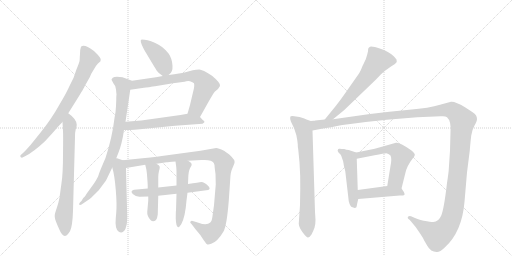
t = 0.00 s
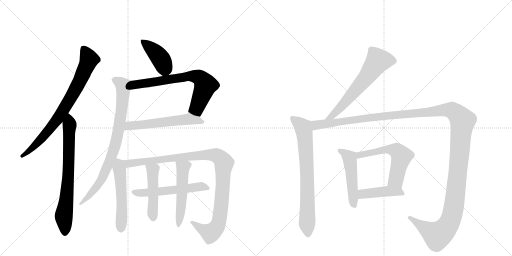
t = 2.72 s
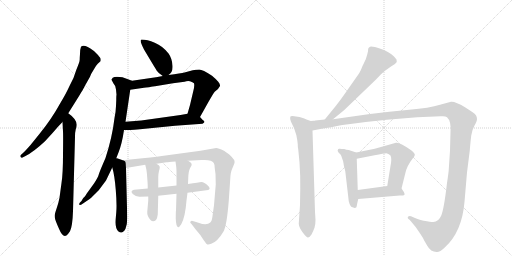
t = 5.45 s
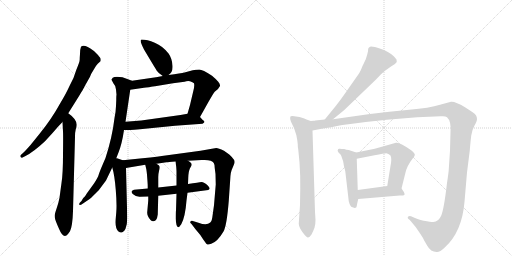
t = 8.17 s
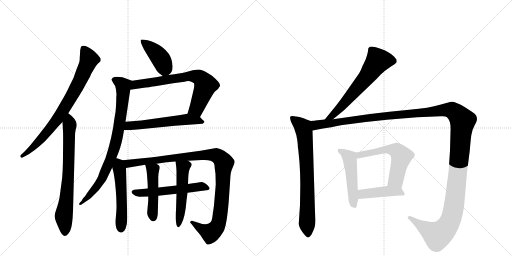
t = 10.89 s
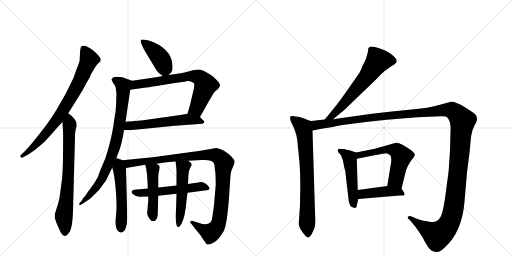
t = 13.62 s

The animated SVG that drew these frames (rendered in a browser with its animation timeline set to each time). Animation: 17 CSS @keyframes rules; one cycle of 13.62 s.

<svg version="1.1" viewBox="0 0 2048 1024" xmlns="http://www.w3.org/2000/svg">
  <g stroke="lightgray" stroke-dasharray="1,1" stroke-width="1" transform="scale(4, 4)">
    <line x1="0" y1="0" x2="256" y2="256"></line>
    <line x1="256" y1="0" x2="0" y2="256"></line>
    <line x1="128" y1="0" x2="128" y2="256"></line>
    <line x1="0" y1="128" x2="256" y2="128"></line>
    <line x1="256" y1="0" x2="512" y2="256"></line>
    <line x1="512" y1="0" x2="256" y2="256"></line>
    <line x1="384" y1="0" x2="384" y2="256"></line>
    <line x1="256" y1="128" x2="512" y2="128"></line>
  </g>
<g transform="scale(1, -1) translate(0, -850)">
   <style type="text/css">
    @keyframes keyframes0 {
      from {
       stroke: black;
       stroke-dashoffset: 778;
       stroke-width: 128;
       }
       72% {
       animation-timing-function: step-end;
       stroke: black;
       stroke-dashoffset: 0;
       stroke-width: 128;
       }
       to {
       stroke: black;
       stroke-width: 1024;
       }
       }
       #make-me-a-hanzi-animation-0 {
         animation: keyframes0 0.883138s both;
         animation-delay: 0.000000s;
         animation-timing-function: linear;
       }
    @keyframes keyframes1 {
      from {
       stroke: black;
       stroke-dashoffset: 723;
       stroke-width: 128;
       }
       70% {
       animation-timing-function: step-end;
       stroke: black;
       stroke-dashoffset: 0;
       stroke-width: 128;
       }
       to {
       stroke: black;
       stroke-width: 1024;
       }
       }
       #make-me-a-hanzi-animation-1 {
         animation: keyframes1 0.838379s both;
         animation-delay: 0.883138s;
         animation-timing-function: linear;
       }
    @keyframes keyframes2 {
      from {
       stroke: black;
       stroke-dashoffset: 409;
       stroke-width: 128;
       }
       57% {
       animation-timing-function: step-end;
       stroke: black;
       stroke-dashoffset: 0;
       stroke-width: 128;
       }
       to {
       stroke: black;
       stroke-width: 1024;
       }
       }
       #make-me-a-hanzi-animation-2 {
         animation: keyframes2 0.582845s both;
         animation-delay: 1.721517s;
         animation-timing-function: linear;
       }
    @keyframes keyframes3 {
      from {
       stroke: black;
       stroke-dashoffset: 708;
       stroke-width: 128;
       }
       70% {
       animation-timing-function: step-end;
       stroke: black;
       stroke-dashoffset: 0;
       stroke-width: 128;
       }
       to {
       stroke: black;
       stroke-width: 1024;
       }
       }
       #make-me-a-hanzi-animation-3 {
         animation: keyframes3 0.826172s both;
         animation-delay: 2.304362s;
         animation-timing-function: linear;
       }
    @keyframes keyframes4 {
      from {
       stroke: black;
       stroke-dashoffset: 571;
       stroke-width: 128;
       }
       65% {
       animation-timing-function: step-end;
       stroke: black;
       stroke-dashoffset: 0;
       stroke-width: 128;
       }
       to {
       stroke: black;
       stroke-width: 1024;
       }
       }
       #make-me-a-hanzi-animation-4 {
         animation: keyframes4 0.714681s both;
         animation-delay: 3.130534s;
         animation-timing-function: linear;
       }
    @keyframes keyframes5 {
      from {
       stroke: black;
       stroke-dashoffset: 816;
       stroke-width: 128;
       }
       73% {
       animation-timing-function: step-end;
       stroke: black;
       stroke-dashoffset: 0;
       stroke-width: 128;
       }
       to {
       stroke: black;
       stroke-width: 1024;
       }
       }
       #make-me-a-hanzi-animation-5 {
         animation: keyframes5 0.914062s both;
         animation-delay: 3.845215s;
         animation-timing-function: linear;
       }
    @keyframes keyframes6 {
      from {
       stroke: black;
       stroke-dashoffset: 529;
       stroke-width: 128;
       }
       63% {
       animation-timing-function: step-end;
       stroke: black;
       stroke-dashoffset: 0;
       stroke-width: 128;
       }
       to {
       stroke: black;
       stroke-width: 1024;
       }
       }
       #make-me-a-hanzi-animation-6 {
         animation: keyframes6 0.680501s both;
         animation-delay: 4.759277s;
         animation-timing-function: linear;
       }
    @keyframes keyframes7 {
      from {
       stroke: black;
       stroke-dashoffset: 1052;
       stroke-width: 128;
       }
       77% {
       animation-timing-function: step-end;
       stroke: black;
       stroke-dashoffset: 0;
       stroke-width: 128;
       }
       to {
       stroke: black;
       stroke-width: 1024;
       }
       }
       #make-me-a-hanzi-animation-7 {
         animation: keyframes7 1.106120s both;
         animation-delay: 5.439779s;
         animation-timing-function: linear;
       }
    @keyframes keyframes8 {
      from {
       stroke: black;
       stroke-dashoffset: 553;
       stroke-width: 128;
       }
       64% {
       animation-timing-function: step-end;
       stroke: black;
       stroke-dashoffset: 0;
       stroke-width: 128;
       }
       to {
       stroke: black;
       stroke-width: 1024;
       }
       }
       #make-me-a-hanzi-animation-8 {
         animation: keyframes8 0.700033s both;
         animation-delay: 6.545898s;
         animation-timing-function: linear;
       }
    @keyframes keyframes9 {
      from {
       stroke: black;
       stroke-dashoffset: 475;
       stroke-width: 128;
       }
       61% {
       animation-timing-function: step-end;
       stroke: black;
       stroke-dashoffset: 0;
       stroke-width: 128;
       }
       to {
       stroke: black;
       stroke-width: 1024;
       }
       }
       #make-me-a-hanzi-animation-9 {
         animation: keyframes9 0.636556s both;
         animation-delay: 7.245931s;
         animation-timing-function: linear;
       }
    @keyframes keyframes10 {
      from {
       stroke: black;
       stroke-dashoffset: 519;
       stroke-width: 128;
       }
       63% {
       animation-timing-function: step-end;
       stroke: black;
       stroke-dashoffset: 0;
       stroke-width: 128;
       }
       to {
       stroke: black;
       stroke-width: 1024;
       }
       }
       #make-me-a-hanzi-animation-10 {
         animation: keyframes10 0.672363s both;
         animation-delay: 7.882487s;
         animation-timing-function: linear;
       }
    @keyframes keyframes11 {
      from {
       stroke: black;
       stroke-dashoffset: 631;
       stroke-width: 128;
       }
       67% {
       animation-timing-function: step-end;
       stroke: black;
       stroke-dashoffset: 0;
       stroke-width: 128;
       }
       to {
       stroke: black;
       stroke-width: 1024;
       }
       }
       #make-me-a-hanzi-animation-11 {
         animation: keyframes11 0.763509s both;
         animation-delay: 8.554850s;
         animation-timing-function: linear;
       }
    @keyframes keyframes12 {
      from {
       stroke: black;
       stroke-dashoffset: 748;
       stroke-width: 128;
       }
       71% {
       animation-timing-function: step-end;
       stroke: black;
       stroke-dashoffset: 0;
       stroke-width: 128;
       }
       to {
       stroke: black;
       stroke-width: 1024;
       }
       }
       #make-me-a-hanzi-animation-12 {
         animation: keyframes12 0.858724s both;
         animation-delay: 9.318359s;
         animation-timing-function: linear;
       }
    @keyframes keyframes13 {
      from {
       stroke: black;
       stroke-dashoffset: 1495;
       stroke-width: 128;
       }
       83% {
       animation-timing-function: step-end;
       stroke: black;
       stroke-dashoffset: 0;
       stroke-width: 128;
       }
       to {
       stroke: black;
       stroke-width: 1024;
       }
       }
       #make-me-a-hanzi-animation-13 {
         animation: keyframes13 1.466634s both;
         animation-delay: 10.177083s;
         animation-timing-function: linear;
       }
    @keyframes keyframes14 {
      from {
       stroke: black;
       stroke-dashoffset: 495;
       stroke-width: 128;
       }
       62% {
       animation-timing-function: step-end;
       stroke: black;
       stroke-dashoffset: 0;
       stroke-width: 128;
       }
       to {
       stroke: black;
       stroke-width: 1024;
       }
       }
       #make-me-a-hanzi-animation-14 {
         animation: keyframes14 0.652832s both;
         animation-delay: 11.643717s;
         animation-timing-function: linear;
       }
    @keyframes keyframes15 {
      from {
       stroke: black;
       stroke-dashoffset: 577;
       stroke-width: 128;
       }
       65% {
       animation-timing-function: step-end;
       stroke: black;
       stroke-dashoffset: 0;
       stroke-width: 128;
       }
       to {
       stroke: black;
       stroke-width: 1024;
       }
       }
       #make-me-a-hanzi-animation-15 {
         animation: keyframes15 0.719564s both;
         animation-delay: 12.296549s;
         animation-timing-function: linear;
       }
    @keyframes keyframes16 {
      from {
       stroke: black;
       stroke-dashoffset: 430;
       stroke-width: 128;
       }
       58% {
       animation-timing-function: step-end;
       stroke: black;
       stroke-dashoffset: 0;
       stroke-width: 128;
       }
       to {
       stroke: black;
       stroke-width: 1024;
       }
       }
       #make-me-a-hanzi-animation-16 {
         animation: keyframes16 0.599935s both;
         animation-delay: 13.016113s;
         animation-timing-function: linear;
       }
</style>
<path d="M 273 397 L 305 448 Q 338 501 338 504 L 360 543 Q 364 555 374 570 Q 383 587 391 595 L 402 605 Q 405 615 399 621 Q 394 626 392 630 Q 375 649 360 657 L 351 662 Q 332 672 324 663 Q 320 653 320 634 L 319 620 Q 319 610 318 606 Q 318 602 305 570 Q 297 540 278 506 Q 264 475 238 432 Q 208 377 160 317 L 122 270 Q 101 246 92 238 L 82 229 Q 81 226 82 222 Q 87 218 88 219 L 102 226 Q 134 242 180 285 L 212 320 Q 231 343 250 362 L 273 397 Z" fill="lightgray"></path> 
<path d="M 250 362 L 252 324 Q 253 312 252 233 Q 252 154 246 118 L 238 59 Q 234 38 227 18 Q 220 -2 219 -10 Q 218 -18 221 -28 Q 224 -38 236 -65 Q 254 -109 272 -86 L 280 -75 Q 290 -55 292 6 L 300 302 Q 300 322 303 333 Q 307 344 307 351 Q 306 374 273 397 C 249 415 248 392 250 362 Z" fill="lightgray"></path> 
<path d="M 674 550 Q 692 560 690 587 Q 689 614 675 635 Q 651 666 619 679 Q 588 692 567 692 Q 555 692 576 652 Q 622 575 628 566 Q 634 557 651 546 C 660 540 660 540 674 550 Z" fill="lightgray"></path> 
<path d="M 800 382 L 818 414 Q 854 479 860 484 Q 876 496 880 506 Q 881 514 873 523 Q 866 532 848 547 Q 810 572 797 572 Q 784 571 771 569 L 738 560 Q 725 557 674 550 L 651 546 L 624 541 L 528 527 C 498 523 491 487 521 491 L 576 499 Q 582 501 596 501 Q 615 505 620 505 L 692 517 L 738 523 Q 749 527 760 525 Q 771 522 776 517 Q 779 507 773 485 L 760 430 L 750 395 C 742 366 785 356 800 382 Z" fill="lightgray"></path> 
<path d="M 496 330 L 521 330 Q 534 330 560 333 L 700 347 L 810 355 Q 817 360 818 362 Q 818 366 811 370 L 800 382 C 783 401 780 400 750 395 L 722 390 L 565 368 L 502 363 C 472 361 466 330 496 330 Z" fill="lightgray"></path> 
<path d="M 490 541 L 468 543 Q 456 543 451 539 Q 446 534 446 531 L 454 516 Q 464 506 464 492 L 466 471 Q 465 468 465 449 L 464 426 Q 463 400 458 378 Q 449 301 422 218 Q 398 163 395 152 Q 392 140 376 116 L 347 76 Q 338 61 334 59 Q 331 56 326 46 Q 313 35 318 31 Q 319 27 332 36 L 360 55 Q 370 64 395 89 L 424 128 L 449 180 L 465 217 L 474 240 Q 488 275 496 330 L 502 363 L 521 491 C 525 521 530 526 528 527 L 490 541 Z" fill="lightgray"></path> 
<path d="M 449 180 Q 458 151 463 91 Q 468 31 465 0 L 463 -23 Q 459 -64 474 -76 Q 490 -88 502 -65 Q 509 -48 509 -21 L 504 178 C 503 205 503 205 491 209 L 468 217 L 465 217 C 437 224 441 209 449 180 Z" fill="lightgray"></path> 
<path d="M 504 178 L 581 191 L 626 195 L 666 201 Q 672 201 702 204 L 752 207 L 806 210 Q 847 213 855 198 Q 859 192 859 177 L 862 154 L 863 112 L 856 29 L 850 -14 Q 848 -34 841 -40 Q 827 -54 794 -41 L 771 -34 Q 766 -32 762 -36 Q 758 -40 766 -46 L 782 -67 Q 802 -89 813 -108 L 821 -119 Q 824 -125 828 -127 Q 832 -130 845 -125 Q 870 -117 894 -76 Q 907 -53 915 46 L 921 134 Q 922 163 930 178 L 937 195 Q 939 200 938 206 Q 938 212 917 232 L 896 247 Q 873 258 865 258 L 802 247 L 662 228 Q 638 224 570 217 L 491 209 C 461 206 474 173 504 178 Z" fill="lightgray"></path> 
<path d="M 591 96 L 536 91 Q 519 86 531 74 Q 544 62 560 63 L 593 64 L 633 67 L 706 75 L 750 79 L 833 90 Q 845 94 831 108 Q 817 122 806 122 Q 796 121 752 114 L 706 108 L 633 100 L 591 96 Z" fill="lightgray"></path> 
<path d="M 581 191 L 585 174 Q 586 170 588 151 L 590 124 Q 591 113 591 96 L 593 64 L 593 48 L 589 3 Q 588 -6 592 -15 Q 607 -46 624 -30 Q 629 -24 631 -8 L 633 67 L 633 100 L 633 142 Q 633 154 636 166 Q 639 177 639 181 Q 639 185 635 189 Q 633 191 626 195 C 600 211 574 220 581 191 Z" fill="lightgray"></path> 
<path d="M 706 75 L 704 7 Q 703 6 703 -25 Q 704 -57 713 -59 Q 717 -59 725 -47 Q 741 -18 746 48 L 750 79 L 752 114 L 753 139 Q 754 166 760 177 Q 766 187 766 188 Q 770 198 752 207 C 726 223 698 234 702 204 L 704 189 Q 705 186 706 165 L 706 108 L 706 75 Z" fill="lightgray"></path> 
<path d="M 1332 373 L 1376 409 L 1505 533 L 1524 553 Q 1532 561 1540 567 L 1564 584 Q 1582 593 1587 602 L 1586 612 L 1576 624 Q 1557 643 1522 655 Q 1487 667 1480 663 L 1475 659 Q 1472 658 1472 645 Q 1470 634 1463 613 L 1455 596 Q 1451 589 1446 576 Q 1442 563 1422 536 L 1380 476 Q 1364 453 1343 426 L 1299 372 C 1280 349 1309 354 1332 373 Z" fill="lightgray"></path> 
<path d="M 1243 366 L 1226 372 Q 1217 377 1198 382 L 1184 384 Q 1164 388 1161 383 Q 1159 377 1164 363 L 1176 338 Q 1187 309 1189 290 L 1191 273 Q 1191 258 1193 252 L 1198 200 Q 1202 145 1201 94 L 1200 30 L 1195 -45 Q 1196 -60 1211 -80 Q 1226 -100 1232 -100 Q 1238 -100 1246 -88 Q 1254 -72 1258 -61 Q 1262 -50 1262 -29 L 1260 2 L 1250 328 C 1249 358 1249 364 1243 366 Z" fill="lightgray"></path> 
<path d="M 1254 367 L 1243 366 C 1213 363 1221 322 1250 328 L 1292 336 Q 1327 341 1353 347 Q 1379 352 1463 362 L 1547 371 L 1669 381 L 1763 385 Q 1781 387 1788 381 Q 1805 366 1802 323 L 1800 248 L 1795 172 Q 1795 168 1791 138 L 1788 118 Q 1776 14 1765 -12 Q 1754 -38 1733 -38 Q 1723 -38 1695 -33 Q 1688 -33 1660 -22 L 1644 -15 Q 1637 -12 1632 -17 Q 1628 -22 1638 -29 L 1646 -38 Q 1664 -58 1677 -79 Q 1691 -100 1693 -104 Q 1695 -109 1709 -133 Q 1723 -158 1746 -158 Q 1758 -160 1779 -140 Q 1848 -78 1858 43 L 1868 160 L 1879 247 Q 1882 285 1885 308 Q 1888 330 1898 348 Q 1908 366 1908 373 Q 1908 380 1905 387 Q 1903 393 1883 406 L 1860 421 Q 1821 445 1804 443 L 1760 431 Q 1718 418 1637 411 Q 1557 404 1480 394 L 1332 373 L 1299 372 L 1261 368 Q 1260 367 1254 367 Z" fill="lightgray"></path> 
<path d="M 1425 240 L 1395 250 Q 1385 251 1377 254 Q 1366 254 1359 255 Q 1353 256 1352 252 Q 1348 248 1354 240 L 1362 232 Q 1365 229 1368 218 Q 1373 206 1374 197 Q 1375 188 1377 181 L 1381 166 L 1394 54 Q 1394 45 1398 35 Q 1403 24 1405 23 Q 1408 21 1419 18 Q 1427 18 1427 26 Q 1428 34 1433 54 L 1431 90 L 1427 215 C 1426 240 1426 240 1425 240 Z" fill="lightgray"></path> 
<path d="M 1606 96 L 1621 156 Q 1627 186 1650 215 Q 1657 222 1659 229 Q 1661 236 1646 248 Q 1599 282 1584 279 L 1499 255 L 1425 240 C 1396 234 1398 209 1427 215 L 1498 229 Q 1537 237 1545 237 Q 1554 236 1562 228 Q 1568 216 1562 186 L 1549 106 C 1544 76 1599 67 1606 96 Z" fill="lightgray"></path> 
<path d="M 1433 54 L 1599 68 L 1612 68 Q 1627 68 1606 96 C 1594 112 1579 110 1549 106 L 1431 90 C 1401 86 1403 51 1433 54 Z" fill="lightgray"></path> 
      <clipPath id="make-me-a-hanzi-clip-0">
      <path d="M 273 397 L 305 448 Q 338 501 338 504 L 360 543 Q 364 555 374 570 Q 383 587 391 595 L 402 605 Q 405 615 399 621 Q 394 626 392 630 Q 375 649 360 657 L 351 662 Q 332 672 324 663 Q 320 653 320 634 L 319 620 Q 319 610 318 606 Q 318 602 305 570 Q 297 540 278 506 Q 264 475 238 432 Q 208 377 160 317 L 122 270 Q 101 246 92 238 L 82 229 Q 81 226 82 222 Q 87 218 88 219 L 102 226 Q 134 242 180 285 L 212 320 Q 231 343 250 362 L 273 397 Z" fill="lightgray"></path>
      </clipPath>
      <path clip-path="url(#make-me-a-hanzi-clip-0)" d="M 334 654 L 355 610 L 290 470 L 235 380 L 183 315 L 121 250 L 88 226 " fill="none" id="make-me-a-hanzi-animation-0" stroke-dasharray="650 1300" stroke-linecap="round"></path>

      <clipPath id="make-me-a-hanzi-clip-1">
      <path d="M 250 362 L 252 324 Q 253 312 252 233 Q 252 154 246 118 L 238 59 Q 234 38 227 18 Q 220 -2 219 -10 Q 218 -18 221 -28 Q 224 -38 236 -65 Q 254 -109 272 -86 L 280 -75 Q 290 -55 292 6 L 300 302 Q 300 322 303 333 Q 307 344 307 351 Q 306 374 273 397 C 249 415 248 392 250 362 Z" fill="lightgray"></path>
      </clipPath>
      <path clip-path="url(#make-me-a-hanzi-clip-1)" d="M 276 386 L 273 139 L 255 -16 L 260 -80 " fill="none" id="make-me-a-hanzi-animation-1" stroke-dasharray="595 1190" stroke-linecap="round"></path>

      <clipPath id="make-me-a-hanzi-clip-2">
      <path d="M 674 550 Q 692 560 690 587 Q 689 614 675 635 Q 651 666 619 679 Q 588 692 567 692 Q 555 692 576 652 Q 622 575 628 566 Q 634 557 651 546 C 660 540 660 540 674 550 Z" fill="lightgray"></path>
      </clipPath>
      <path clip-path="url(#make-me-a-hanzi-clip-2)" d="M 572 683 L 642 617 L 659 579 L 654 565 " fill="none" id="make-me-a-hanzi-animation-2" stroke-dasharray="281 562" stroke-linecap="round"></path>

      <clipPath id="make-me-a-hanzi-clip-3">
      <path d="M 800 382 L 818 414 Q 854 479 860 484 Q 876 496 880 506 Q 881 514 873 523 Q 866 532 848 547 Q 810 572 797 572 Q 784 571 771 569 L 738 560 Q 725 557 674 550 L 651 546 L 624 541 L 528 527 C 498 523 491 487 521 491 L 576 499 Q 582 501 596 501 Q 615 505 620 505 L 692 517 L 738 523 Q 749 527 760 525 Q 771 522 776 517 Q 779 507 773 485 L 760 430 L 750 395 C 742 366 785 356 800 382 Z" fill="lightgray"></path>
      </clipPath>
      <path clip-path="url(#make-me-a-hanzi-clip-3)" d="M 527 496 L 543 512 L 578 518 L 760 546 L 795 541 L 822 510 L 786 416 L 758 399 " fill="none" id="make-me-a-hanzi-animation-3" stroke-dasharray="580 1160" stroke-linecap="round"></path>

      <clipPath id="make-me-a-hanzi-clip-4">
      <path d="M 496 330 L 521 330 Q 534 330 560 333 L 700 347 L 810 355 Q 817 360 818 362 Q 818 366 811 370 L 800 382 C 783 401 780 400 750 395 L 722 390 L 565 368 L 502 363 C 472 361 466 330 496 330 Z" fill="lightgray"></path>
      </clipPath>
      <path clip-path="url(#make-me-a-hanzi-clip-4)" d="M 502 335 L 517 347 L 747 373 L 811 363 " fill="none" id="make-me-a-hanzi-animation-4" stroke-dasharray="443 886" stroke-linecap="round"></path>

      <clipPath id="make-me-a-hanzi-clip-5">
      <path d="M 490 541 L 468 543 Q 456 543 451 539 Q 446 534 446 531 L 454 516 Q 464 506 464 492 L 466 471 Q 465 468 465 449 L 464 426 Q 463 400 458 378 Q 449 301 422 218 Q 398 163 395 152 Q 392 140 376 116 L 347 76 Q 338 61 334 59 Q 331 56 326 46 Q 313 35 318 31 Q 319 27 332 36 L 360 55 Q 370 64 395 89 L 424 128 L 449 180 L 465 217 L 474 240 Q 488 275 496 330 L 502 363 L 521 491 C 525 521 530 526 528 527 L 490 541 Z" fill="lightgray"></path>
      </clipPath>
      <path clip-path="url(#make-me-a-hanzi-clip-5)" d="M 455 531 L 482 518 L 493 503 L 487 416 L 463 279 L 407 133 L 325 34 " fill="none" id="make-me-a-hanzi-animation-5" stroke-dasharray="688 1376" stroke-linecap="round"></path>

      <clipPath id="make-me-a-hanzi-clip-6">
      <path d="M 449 180 Q 458 151 463 91 Q 468 31 465 0 L 463 -23 Q 459 -64 474 -76 Q 490 -88 502 -65 Q 509 -48 509 -21 L 504 178 C 503 205 503 205 491 209 L 468 217 L 465 217 C 437 224 441 209 449 180 Z" fill="lightgray"></path>
      </clipPath>
      <path clip-path="url(#make-me-a-hanzi-clip-6)" d="M 467 209 L 477 185 L 484 109 L 485 -62 " fill="none" id="make-me-a-hanzi-animation-6" stroke-dasharray="401 802" stroke-linecap="round"></path>

      <clipPath id="make-me-a-hanzi-clip-7">
      <path d="M 504 178 L 581 191 L 626 195 L 666 201 Q 672 201 702 204 L 752 207 L 806 210 Q 847 213 855 198 Q 859 192 859 177 L 862 154 L 863 112 L 856 29 L 850 -14 Q 848 -34 841 -40 Q 827 -54 794 -41 L 771 -34 Q 766 -32 762 -36 Q 758 -40 766 -46 L 782 -67 Q 802 -89 813 -108 L 821 -119 Q 824 -125 828 -127 Q 832 -130 845 -125 Q 870 -117 894 -76 Q 907 -53 915 46 L 921 134 Q 922 163 930 178 L 937 195 Q 939 200 938 206 Q 938 212 917 232 L 896 247 Q 873 258 865 258 L 802 247 L 662 228 Q 638 224 570 217 L 491 209 C 461 206 474 173 504 178 Z" fill="lightgray"></path>
      </clipPath>
      <path clip-path="url(#make-me-a-hanzi-clip-7)" d="M 499 206 L 508 198 L 525 196 L 582 207 L 845 232 L 867 228 L 882 217 L 896 197 L 887 37 L 873 -47 L 862 -66 L 842 -83 L 768 -40 " fill="none" id="make-me-a-hanzi-animation-7" stroke-dasharray="924 1848" stroke-linecap="round"></path>

      <clipPath id="make-me-a-hanzi-clip-8">
      <path d="M 591 96 L 536 91 Q 519 86 531 74 Q 544 62 560 63 L 593 64 L 633 67 L 706 75 L 750 79 L 833 90 Q 845 94 831 108 Q 817 122 806 122 Q 796 121 752 114 L 706 108 L 633 100 L 591 96 Z" fill="lightgray"></path>
      </clipPath>
      <path clip-path="url(#make-me-a-hanzi-clip-8)" d="M 535 82 L 554 77 L 625 82 L 805 104 L 829 99 " fill="none" id="make-me-a-hanzi-animation-8" stroke-dasharray="425 850" stroke-linecap="round"></path>

      <clipPath id="make-me-a-hanzi-clip-9">
      <path d="M 581 191 L 585 174 Q 586 170 588 151 L 590 124 Q 591 113 591 96 L 593 64 L 593 48 L 589 3 Q 588 -6 592 -15 Q 607 -46 624 -30 Q 629 -24 631 -8 L 633 67 L 633 100 L 633 142 Q 633 154 636 166 Q 639 177 639 181 Q 639 185 635 189 Q 633 191 626 195 C 600 211 574 220 581 191 Z" fill="lightgray"></path>
      </clipPath>
      <path clip-path="url(#make-me-a-hanzi-clip-9)" d="M 589 188 L 611 169 L 613 -21 " fill="none" id="make-me-a-hanzi-animation-9" stroke-dasharray="347 694" stroke-linecap="round"></path>

      <clipPath id="make-me-a-hanzi-clip-10">
      <path d="M 706 75 L 704 7 Q 703 6 703 -25 Q 704 -57 713 -59 Q 717 -59 725 -47 Q 741 -18 746 48 L 750 79 L 752 114 L 753 139 Q 754 166 760 177 Q 766 187 766 188 Q 770 198 752 207 C 726 223 698 234 702 204 L 704 189 Q 705 186 706 165 L 706 108 L 706 75 Z" fill="lightgray"></path>
      </clipPath>
      <path clip-path="url(#make-me-a-hanzi-clip-10)" d="M 709 197 L 732 179 L 725 24 L 713 -54 " fill="none" id="make-me-a-hanzi-animation-10" stroke-dasharray="391 782" stroke-linecap="round"></path>

      <clipPath id="make-me-a-hanzi-clip-11">
      <path d="M 1332 373 L 1376 409 L 1505 533 L 1524 553 Q 1532 561 1540 567 L 1564 584 Q 1582 593 1587 602 L 1586 612 L 1576 624 Q 1557 643 1522 655 Q 1487 667 1480 663 L 1475 659 Q 1472 658 1472 645 Q 1470 634 1463 613 L 1455 596 Q 1451 589 1446 576 Q 1442 563 1422 536 L 1380 476 Q 1364 453 1343 426 L 1299 372 C 1280 349 1309 354 1332 373 Z" fill="lightgray"></path>
      </clipPath>
      <path clip-path="url(#make-me-a-hanzi-clip-11)" d="M 1574 606 L 1510 605 L 1466 541 L 1369 427 L 1330 387 L 1304 377 " fill="none" id="make-me-a-hanzi-animation-11" stroke-dasharray="503 1006" stroke-linecap="round"></path>

      <clipPath id="make-me-a-hanzi-clip-12">
      <path d="M 1243 366 L 1226 372 Q 1217 377 1198 382 L 1184 384 Q 1164 388 1161 383 Q 1159 377 1164 363 L 1176 338 Q 1187 309 1189 290 L 1191 273 Q 1191 258 1193 252 L 1198 200 Q 1202 145 1201 94 L 1200 30 L 1195 -45 Q 1196 -60 1211 -80 Q 1226 -100 1232 -100 Q 1238 -100 1246 -88 Q 1254 -72 1258 -61 Q 1262 -50 1262 -29 L 1260 2 L 1250 328 C 1249 358 1249 364 1243 366 Z" fill="lightgray"></path>
      </clipPath>
      <path clip-path="url(#make-me-a-hanzi-clip-12)" d="M 1167 379 L 1213 340 L 1218 319 L 1227 178 L 1232 -91 " fill="none" id="make-me-a-hanzi-animation-12" stroke-dasharray="620 1240" stroke-linecap="round"></path>

      <clipPath id="make-me-a-hanzi-clip-13">
      <path d="M 1254 367 L 1243 366 C 1213 363 1221 322 1250 328 L 1292 336 Q 1327 341 1353 347 Q 1379 352 1463 362 L 1547 371 L 1669 381 L 1763 385 Q 1781 387 1788 381 Q 1805 366 1802 323 L 1800 248 L 1795 172 Q 1795 168 1791 138 L 1788 118 Q 1776 14 1765 -12 Q 1754 -38 1733 -38 Q 1723 -38 1695 -33 Q 1688 -33 1660 -22 L 1644 -15 Q 1637 -12 1632 -17 Q 1628 -22 1638 -29 L 1646 -38 Q 1664 -58 1677 -79 Q 1691 -100 1693 -104 Q 1695 -109 1709 -133 Q 1723 -158 1746 -158 Q 1758 -160 1779 -140 Q 1848 -78 1858 43 L 1868 160 L 1879 247 Q 1882 285 1885 308 Q 1888 330 1898 348 Q 1908 366 1908 373 Q 1908 380 1905 387 Q 1903 393 1883 406 L 1860 421 Q 1821 445 1804 443 L 1760 431 Q 1718 418 1637 411 Q 1557 404 1480 394 L 1332 373 L 1299 372 L 1261 368 Q 1260 367 1254 367 Z" fill="lightgray"></path>
      </clipPath>
      <path clip-path="url(#make-me-a-hanzi-clip-13)" d="M 1249 361 L 1264 349 L 1505 383 L 1789 411 L 1810 408 L 1831 392 L 1850 363 L 1818 38 L 1800 -35 L 1780 -67 L 1749 -91 L 1639 -21 " fill="none" id="make-me-a-hanzi-animation-13" stroke-dasharray="1367 2734" stroke-linecap="round"></path>

      <clipPath id="make-me-a-hanzi-clip-14">
      <path d="M 1425 240 L 1395 250 Q 1385 251 1377 254 Q 1366 254 1359 255 Q 1353 256 1352 252 Q 1348 248 1354 240 L 1362 232 Q 1365 229 1368 218 Q 1373 206 1374 197 Q 1375 188 1377 181 L 1381 166 L 1394 54 Q 1394 45 1398 35 Q 1403 24 1405 23 Q 1408 21 1419 18 Q 1427 18 1427 26 Q 1428 34 1433 54 L 1431 90 L 1427 215 C 1426 240 1426 240 1425 240 Z" fill="lightgray"></path>
      </clipPath>
      <path clip-path="url(#make-me-a-hanzi-clip-14)" d="M 1358 247 L 1398 219 L 1415 30 " fill="none" id="make-me-a-hanzi-animation-14" stroke-dasharray="367 734" stroke-linecap="round"></path>

      <clipPath id="make-me-a-hanzi-clip-15">
      <path d="M 1606 96 L 1621 156 Q 1627 186 1650 215 Q 1657 222 1659 229 Q 1661 236 1646 248 Q 1599 282 1584 279 L 1499 255 L 1425 240 C 1396 234 1398 209 1427 215 L 1498 229 Q 1537 237 1545 237 Q 1554 236 1562 228 Q 1568 216 1562 186 L 1549 106 C 1544 76 1599 67 1606 96 Z" fill="lightgray"></path>
      </clipPath>
      <path clip-path="url(#make-me-a-hanzi-clip-15)" d="M 1433 222 L 1438 230 L 1539 252 L 1587 248 L 1606 225 L 1584 131 L 1557 111 " fill="none" id="make-me-a-hanzi-animation-15" stroke-dasharray="449 898" stroke-linecap="round"></path>

      <clipPath id="make-me-a-hanzi-clip-16">
      <path d="M 1433 54 L 1599 68 L 1612 68 Q 1627 68 1606 96 C 1594 112 1579 110 1549 106 L 1431 90 C 1401 86 1403 51 1433 54 Z" fill="lightgray"></path>
      </clipPath>
      <path clip-path="url(#make-me-a-hanzi-clip-16)" d="M 1440 60 L 1449 73 L 1469 76 L 1553 85 L 1606 80 " fill="none" id="make-me-a-hanzi-animation-16" stroke-dasharray="302 604" stroke-linecap="round"></path>

</g>
</svg>
